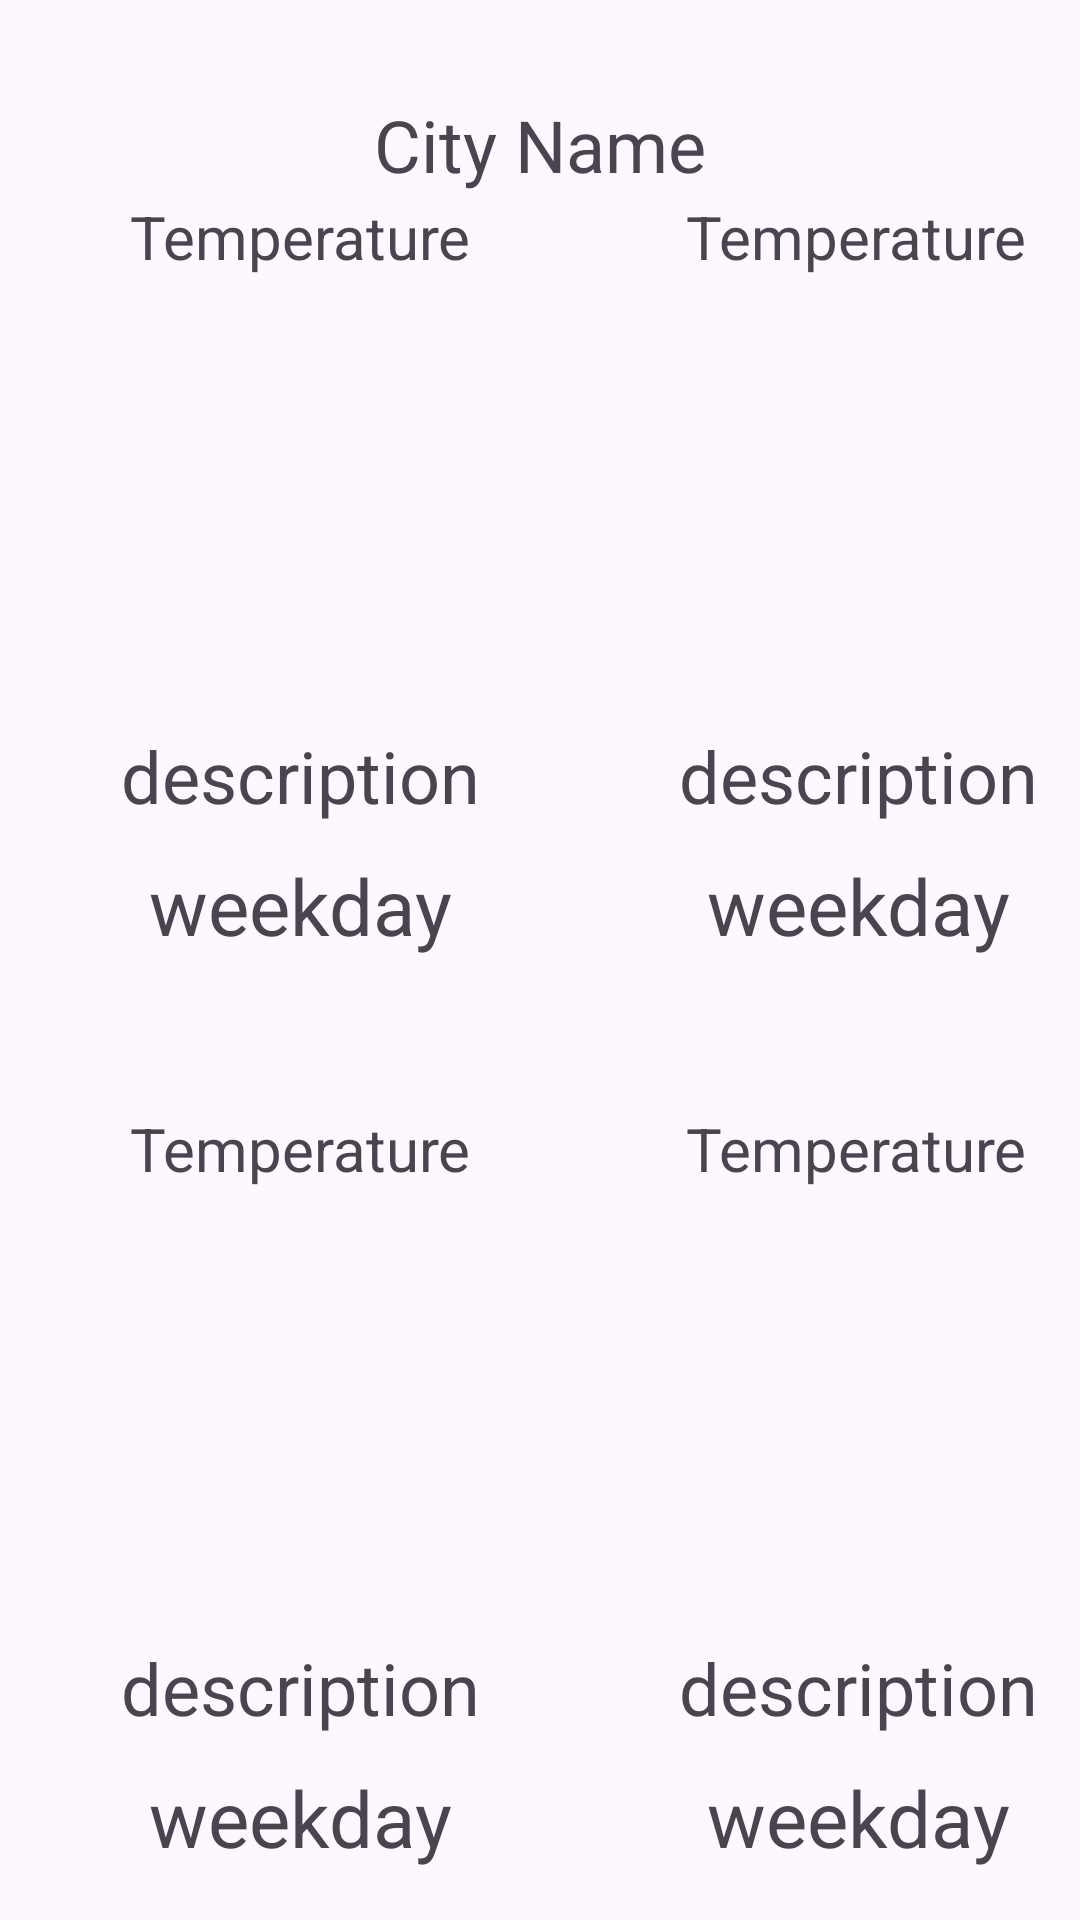

Write the Android layout XML for this screen, with the resource values it uses.
<!-- AndroidManifest.xml: application theme Theme.WeatherV3 -->
<!-- res/layout/fragment2.xml -->
<?xml version="1.0" encoding="utf-8"?>
<RelativeLayout xmlns:android="http://schemas.android.com/apk/res/android"
    xmlns:app="http://schemas.android.com/apk/res-auto"
    xmlns:tools="http://schemas.android.com/tools"
    android:layout_width="match_parent"
    android:layout_height="match_parent">

    <TextView
        android:id="@+id/textViewCity"
        android:layout_width="216dp"
        android:layout_height="wrap_content"
        android:layout_centerHorizontal="true"
        android:layout_marginTop="32dp"
        android:text="City Name"
        android:textAlignment="center"
        android:textSize="24sp" />

    <androidx.constraintlayout.widget.ConstraintLayout
        android:id="@+id/constraintLayout1"
        android:layout_width="200dp"
        android:layout_height="303dp"
        android:layout_below="@+id/textViewCity"
        android:layout_marginTop="1dp">

        <TextView
            android:id="@+id/textViewTemperature1"
            android:layout_width="wrap_content"
            android:layout_height="wrap_content"
            android:layout_centerHorizontal="true"
            android:text="Temperature"
            android:textAlignment="center"
            android:textSize="20sp"
            app:layout_constraintEnd_toEndOf="parent"
            app:layout_constraintStart_toStartOf="parent"
            app:layout_constraintTop_toTopOf="parent" />

        <ImageView
            android:id="@+id/imageViewWeatherIcon1"
            android:layout_width="150dp"
            android:layout_height="150dp"
            android:layout_below="@id/textViewTemperature1"
            android:layout_centerHorizontal="true"
            app:layout_constraintEnd_toEndOf="parent"
            app:layout_constraintStart_toStartOf="parent"
            app:layout_constraintTop_toBottomOf="@+id/textViewTemperature1" />

        <TextView
            android:id="@+id/description1"
            android:layout_width="162dp"
            android:layout_height="42dp"
            android:layout_below="@id/imageViewWeatherIcon1"
            android:layout_centerHorizontal="true"
            android:text="description"
            android:textAlignment="center"
            android:textSize="24sp"
            app:layout_constraintEnd_toEndOf="parent"
            app:layout_constraintStart_toStartOf="parent"
            app:layout_constraintTop_toBottomOf="@+id/imageViewWeatherIcon1" />

        <TextView
            android:id="@+id/day"
            android:layout_width="162dp"
            android:layout_height="42dp"
            android:layout_below="@+id/description1"
            android:layout_centerHorizontal="true"
            android:text="weekday"
            android:textAlignment="center"
            android:textSize="26sp"
            app:layout_constraintEnd_toEndOf="parent"
            app:layout_constraintStart_toStartOf="parent"
            app:layout_constraintTop_toBottomOf="@+id/description1" />

    </androidx.constraintlayout.widget.ConstraintLayout>

    <androidx.constraintlayout.widget.ConstraintLayout
        android:id="@+id/constraintLayout2"
        android:layout_width="200dp"
        android:layout_height="303dp"
        android:layout_below="@+id/textViewCity"
        android:layout_marginStart="11dp"
        android:layout_marginTop="1dp"
        android:layout_toEndOf="@+id/constraintLayout1">

        <TextView
            android:id="@+id/textViewTemperature2"
            android:layout_width="wrap_content"
            android:layout_height="wrap_content"
            android:layout_centerHorizontal="true"
            android:text="Temperature"
            android:textAlignment="center"
            android:textSize="20sp"
            app:layout_constraintEnd_toEndOf="parent"
            app:layout_constraintStart_toStartOf="parent"
            app:layout_constraintTop_toTopOf="parent" />

        <ImageView
            android:id="@+id/imageViewWeatherIcon2"
            android:layout_width="150dp"
            android:layout_height="150dp"
            android:layout_below="@id/textViewTemperature2"
            android:layout_centerHorizontal="true"
            app:layout_constraintEnd_toEndOf="parent"
            app:layout_constraintStart_toStartOf="parent"
            app:layout_constraintTop_toBottomOf="@+id/textViewTemperature2" />

        <TextView
            android:id="@+id/description2"
            android:layout_width="162dp"
            android:layout_height="42dp"
            android:layout_below="@id/imageViewWeatherIcon2"
            android:layout_centerHorizontal="true"
            android:text="description"
            android:textAlignment="center"
            android:textSize="24sp"
            app:layout_constraintEnd_toEndOf="parent"
            app:layout_constraintStart_toStartOf="parent"
            app:layout_constraintTop_toBottomOf="@+id/imageViewWeatherIcon2" />

        <TextView
            android:id="@+id/day2"
            android:layout_width="162dp"
            android:layout_height="42dp"
            android:layout_below="@+id/description2"
            android:layout_centerHorizontal="true"
            android:text="weekday"
            android:textAlignment="center"
            android:textSize="26sp"
            app:layout_constraintEnd_toEndOf="parent"
            app:layout_constraintStart_toStartOf="parent"
            app:layout_constraintTop_toBottomOf="@+id/description2" />

    </androidx.constraintlayout.widget.ConstraintLayout>

    <androidx.constraintlayout.widget.ConstraintLayout
        android:id="@+id/constraintLayout3"
        android:layout_width="200dp"
        android:layout_height="303dp"
        android:layout_below="@+id/constraintLayout1"
        android:layout_marginStart="0dp"
        android:layout_marginTop="1dp">

        <TextView
            android:id="@+id/textViewTemperature3"
            android:layout_width="wrap_content"
            android:layout_height="wrap_content"
            android:layout_centerHorizontal="true"
            android:text="Temperature"
            android:textAlignment="center"
            android:textSize="20sp"
            app:layout_constraintEnd_toEndOf="parent"
            app:layout_constraintStart_toStartOf="parent"
            app:layout_constraintTop_toTopOf="parent" />

        <ImageView
            android:id="@+id/imageViewWeatherIcon3"
            android:layout_width="150dp"
            android:layout_height="150dp"
            android:layout_below="@id/textViewTemperature3"
            android:layout_centerHorizontal="true"
            app:layout_constraintEnd_toEndOf="parent"
            app:layout_constraintStart_toStartOf="parent"
            app:layout_constraintTop_toBottomOf="@+id/textViewTemperature3" />

        <TextView
            android:id="@+id/description3"
            android:layout_width="162dp"
            android:layout_height="42dp"
            android:layout_below="@id/imageViewWeatherIcon3"
            android:layout_centerHorizontal="true"
            android:text="description"
            android:textAlignment="center"
            android:textSize="24sp"
            app:layout_constraintEnd_toEndOf="parent"
            app:layout_constraintStart_toStartOf="parent"
            app:layout_constraintTop_toBottomOf="@+id/imageViewWeatherIcon3" />

        <TextView
            android:id="@+id/day3"
            android:layout_width="162dp"
            android:layout_height="42dp"
            android:layout_below="@+id/description3"
            android:layout_centerHorizontal="true"
            android:text="weekday"
            android:textAlignment="center"
            android:textSize="26sp"
            app:layout_constraintEnd_toEndOf="parent"
            app:layout_constraintStart_toStartOf="parent"
            app:layout_constraintTop_toBottomOf="@+id/description3" />

    </androidx.constraintlayout.widget.ConstraintLayout>

    <androidx.constraintlayout.widget.ConstraintLayout
        android:id="@+id/constraintLayout4"
        android:layout_width="200dp"
        android:layout_height="303dp"
        android:layout_below="@+id/constraintLayout2"
        android:layout_marginStart="11dp"
        android:layout_marginTop="1dp"
        android:layout_toEndOf="@+id/constraintLayout3">

        <TextView
            android:id="@+id/textViewTemperature4"
            android:layout_width="wrap_content"
            android:layout_height="wrap_content"
            android:layout_centerHorizontal="true"
            android:text="Temperature"
            android:textAlignment="center"
            android:textSize="20sp"
            app:layout_constraintEnd_toEndOf="parent"
            app:layout_constraintStart_toStartOf="parent"
            app:layout_constraintTop_toTopOf="parent" />

        <ImageView
            android:id="@+id/imageViewWeatherIcon4"
            android:layout_width="150dp"
            android:layout_height="150dp"
            android:layout_below="@id/textViewTemperature4"
            android:layout_centerHorizontal="true"
            app:layout_constraintEnd_toEndOf="parent"
            app:layout_constraintStart_toStartOf="parent"
            app:layout_constraintTop_toBottomOf="@+id/textViewTemperature4" />

        <TextView
            android:id="@+id/description4"
            android:layout_width="162dp"
            android:layout_height="42dp"
            android:layout_below="@id/imageViewWeatherIcon4"
            android:layout_centerHorizontal="true"
            android:text="description"
            android:textAlignment="center"
            android:textSize="24sp"
            app:layout_constraintEnd_toEndOf="parent"
            app:layout_constraintStart_toStartOf="parent"
            app:layout_constraintTop_toBottomOf="@+id/imageViewWeatherIcon4" />

        <TextView
            android:id="@+id/day4"
            android:layout_width="162dp"
            android:layout_height="42dp"
            android:layout_below="@+id/description4"
            android:layout_centerHorizontal="true"
            android:text="weekday"
            android:textAlignment="center"
            android:textSize="26sp"
            app:layout_constraintEnd_toEndOf="parent"
            app:layout_constraintStart_toStartOf="parent"
            app:layout_constraintTop_toBottomOf="@+id/description4" />

    </androidx.constraintlayout.widget.ConstraintLayout>





</RelativeLayout>
<!-- resources referenced by this layout -->
<resources>
  <style name="Theme.WeatherV3" parent="Base.Theme.WeatherV3" />
  <style name="Base.Theme.WeatherV3" parent="Theme.Material3.DayNight.NoActionBar">
          
          
      </style>
</resources>
